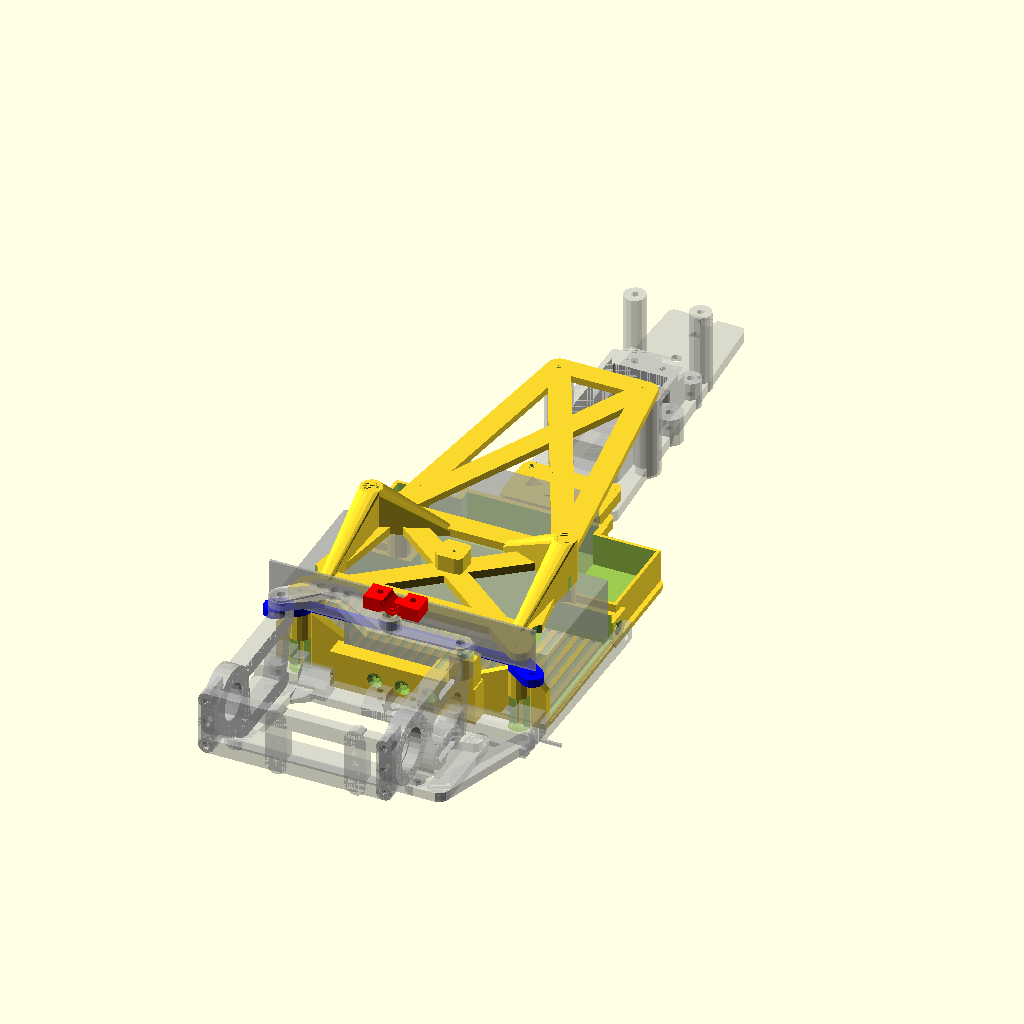
Cell 1: the model at its default parameters.
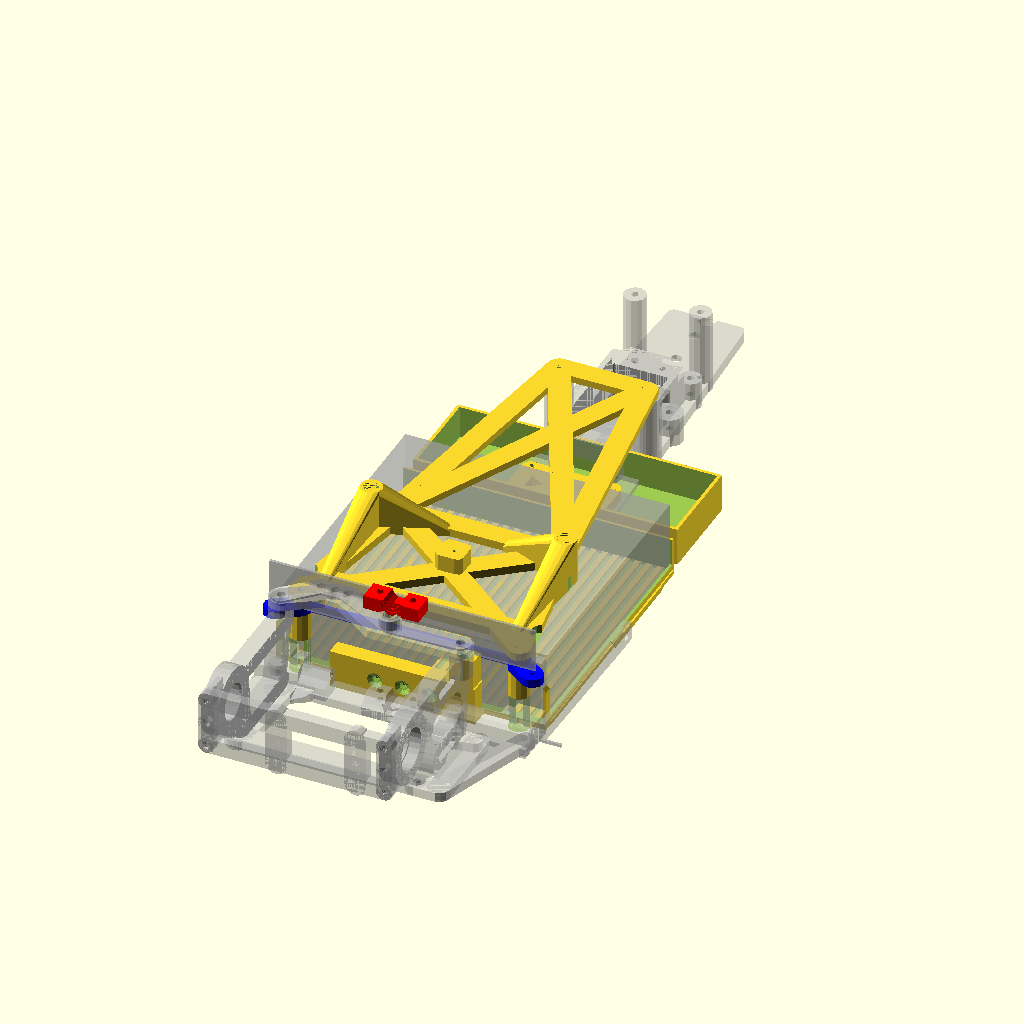
Cell 2: batteri_x = 96 (everything else at default).
The same orthographic view direction (rotation 55°, 0°, 25°; colour scheme Cornfield) for every cell, with the view re-fitted per cell, so scale and position can differ between cells.
The OpenSCAD source (lexan_main-chassie.scad):
use <lexan_nose.scad>;
use <lexan_side_stab.scad>
use <hpdf1_rear_cradle_universal.scad>
use <common_parts.scad>
include <tunable_constants.scad>;


// main-chassie
%translate([0,0,0]) nose_p();
//%translate([28, -65, 0])  rotate([0,0,180]) import("ref/main-chassis.stl", convexity=10);
//%translate([-115, -67, -93])  rotate([0,-90,-90]) import("ref/Cradle.stl", convexity=10);
%translate([28, -64, 0])  rotate([0,0,180]) import("ref/rear-damper-mount.stl", convexity=10);
%rearCradle();
//translate([28+28+28+15, -20, -91])  rotate([-90,0,0]) rotate([0,0,180]) %import("body.stl", convexity=10);

translate([0,0,4]) %side_stab_p();
translate([0,0,4]) mirror([1,0,0]) %side_stab_p();

long = false;
long_extra = 0; // set to 0 if short 42 if long battery
long_extra2 = 0; // set to 0 if short 18 if long battery
//long = false;

//batteri
batteri_x = 48;
batteri_y = 96.5+long_extra;
batteri_z = 26;
b_offset_z = 1; // höjden batteriet ligger på, det som blir basens tjocklek i botten

if (long) {
    echo("long");
    batteri_y = 96.5+long_extra;
} else {
    echo("short");
    batteri_y = 96.5; // 138mm för lång ack
}

// bas
b_x = 53;
b_y = 135+long_extra2;
b_z = 14;

bakre_wall = 6;

//plattan
p_x = 100/2; // bredden på plattan delat med 2
p_b_x = 90/2; // bredden på plattan bak
p_y = 100;
p_z = 2;
p_offset_z = 0;
p_bak_offset = 7;

// Fjädrar

s_x = 94/2;
s_z = 23;
s_wall = 5; // väggtjocklek
s_wall_x = 9; // väggbredd
s_plate_z = 3; // plattans tjocklek
s_plate_y = 11; // hur långt bak plattan sticker ut
s_plate_h_y = 6.1; // hur långt bak hålet ska va
shock_mount = 36+3;
// skruvar
//$fs= 0.4; sätts i print.scad
m3_d = C_M3_DIAMETER; // hål som en skruv inte ska fästa i
m3_d_s = C_M3_DIAMETER_THREAD; // hål som skruven ska skapa gängor i

// front mount
fm_y = 8;
fm_z = 30;
fm_screw_dist_z = 20;
fm_screw_dist_x = 44;

    nose_main_mount_y = 124.5;
    nose_main_mount_space = 8;

// lilla badkaret
lb_wall = 2; // väggen mellan lilla och batteriet
lb_x = batteri_x;
lb_y = b_y-lb_wall-bakre_wall-fm_y-batteri_y;
lb_z = batteri_z;

// sidofästen
sf_y = 62;//62;
sf_x = 100;
//translate([-0, -28, 0]) rotate([-90,0,0]) translate([-125, -150, 0])   import("ref/body.stl", convexity=10);

translate([0,10,1]) rotate([0,0,90]) translate([0,-batteri_y/2,1]) %batteri();
translate([-batteri_x/2,6,1]) %batteri();

main_chassie_p();

//color("red")battery_plate_p();
legacy_body_battery_plate_p();
receiver_plate_p();
nose_plate_p();
color("blue")side_spring_plate_p();

//kaross bredd 116mm
translate([-116/2, 0, 0]) %cube([116, 1, 1]);
translate([-97/2, 0, 28]) %cube([97, 1, 16]);



// pinnar som batteriplattan och andra plattor fäster i
pp1_x = 40;
pp1_y = 6;
pp1_z = 23;
pp2_x = 30;
pp2_y = 62;
pp2_z = 28.5;
pp3_x = 16;
pp3_y = 240-83;
pp3_z = 36.5-4-2;
pp4_x = 30;
pp4_y = 6;
pp4_z = 6;

// karossfästen
bp_z =1.5;
body_post_x = 71;
body_post_y = 52-pp1_y;
body_post_z = 50-pp2_z;
body_post_z_legacy = 45-pp2_z;

module main_chassie_p() {
    difference() {
        union() {
            translate([0, 0, p_offset_z]) plattan();
            translate([0, 0, p_offset_z]) mirror([1,0,0])plattan();
            translate([-b_x/2, 0, 0]) cube([b_x, batteri_y+bakre_wall+2, b_z]);
            translate([-batteri_y/2-1, bakre_wall+1, 0]) cube([batteri_y+2, batteri_x+4, b_z]);
            //plattan för nosfästet
            translate([-40/2, 100, 0]) roundedcube(40,24,4,2);
            // fjädrar
            //translate([s_x, p_bak_offset, b_z]) sido_fjadrar();
            //translate([-s_x, p_bak_offset, b_z]) mirror([1,0,0])sido_fjadrar();
            
            // framfästet
            //translate([0,b_y,0]) front_mount();
            //translate([0,b_y,0]) mirror([1,0,0]) front_mount();
            
            // sidofästen
            translate([sf_x/2 -23.5 , sf_y, 0]) mirror([0,0,0]) sido_fasten();
            translate([-sf_x/2+23.5, sf_y, 0]) mirror([1,0,0]) sido_fasten();
            
            // refflor under batteriet
            for (a =[0:4:batteri_y]) {
                translate([-batteri_y/2 + a,10,0.5]) cube([2,batteri_x, 1.5]);
            }
            
            
            // sidodämparen
            translate([0, 0, 14])sido_dampare();
            
            // nya plate posts
            plate_posts(pp1_x, pp1_y, pp1_z, m3_d_s+0.4*13);
            plate_posts(pp2_x, pp2_y, pp2_z, m3_d_s+0.4*13);
            %plate_posts(pp3_x, pp3_y, pp3_z, m3_d_s+0.4*13);
            //plate_posts(pp4_x, pp4_y, pp4_z, 8);
            
            // Förstärkning sidofjäder post
            hull() {
                translate([pp1_x, bakre_wall+1, pp1_z-1]) cube([1,3,1]);
                translate([batteri_y/2,bakre_wall+1,b_z]) cube([1,3,1]);
                translate([batteri_x/2,bakre_wall+1,b_z]) cube([1,3,1]);
            }
            hull() {
                translate([-pp1_x, bakre_wall+1, pp1_z-1]) cube([1,3,1]);
                translate([-batteri_y/2-1,bakre_wall+1,b_z]) cube([1,3,1]);
                translate([-batteri_x/2-1,bakre_wall+1,b_z]) cube([1,3,1]);
            }
            
            // Radio tub
            radio_tub();
            
        }
        translate([batteri_y/2, bakre_wall+4, b_offset_z]) rotate([0,0,90]) batteri();
        translate([-batteri_x/2, bakre_wall, 2]) rotate([0,0,0]) batteri();
        
        
        // för att kunna ta ut batteriet på sidan
        translate([batteri_y/2-2, bakre_wall+4, b_offset_z+3]) rotate([0,0,90]) batteri();
        translate([batteri_y/2+2, bakre_wall+4, b_offset_z+3]) rotate([0,0,90]) batteri();
        
        //translate([-batteri_x/2, bakre_wall+batteri_y+lb_wall, b_offset_z]) lilla_bad();
        
        //utsågning för skruvar i framfäste
        translate([15,nose_main_mount_y-nose_main_mount_space,0])  common_flat_screw_tap();
        translate([-15,nose_main_mount_y-nose_main_mount_space,0]) common_flat_screw_tap();
        
        
        bak_screw_cut();
        
        radio_tub_cut();
        
        translate([-10,0,0]) bak_screw_cut();
        translate([10,0,0]) bak_screw_cut();
        
        // sido_Stab tar i pelare bak
        translate([-55, 0, 0]) cube([20, 6, 13]);
        translate([55-20, 0, 0]) cube([20, 6, 13]);
        
    }
    // refflor under batteriet
            for (a =[0:4:batteri_y]) {
                translate([-batteri_y/2 + a,10,0.5]) cube([2,batteri_x, 1.5]);
            }
}

module radio_tub() {
    xx = batteri_y;
    yy = 35;
    wall = 0.4*3;
    translate([0,batteri_x+bakre_wall+10,0]) difference() {
        translate([-xx/2, 0, 0]) cube([xx,yy,b_z]);
        translate([-xx/2+wall, wall, 2]) cube([xx-wall*2,yy-wall*2,b_z]);
        
    }
    
}
module radio_tub_cut() {
    xx = batteri_y;
    yy = 34;
    wall = 0.4*3;
    
    translate([0,batteri_x+bakre_wall+11,0]) translate([-xx/2+wall, wall, 2]) cube([xx-wall*2,yy-wall*2,b_z]);
     
    
}
module side_spring_plate_p() {
    difference() {
        union() {
            hull() {
                translate([s_x, 1, s_z]) cylinder(r=4, h=s_plate_z);
                translate([pp1_x, bakre_wall, s_z]) cylinder(r=4, h=s_plate_z);
            }
            hull() {
                translate([-s_x, 1, s_z]) cylinder(r=4, h=s_plate_z);
                translate([-pp1_x, bakre_wall, s_z]) cylinder(r=4, h=s_plate_z);
            }
            hull() {
                //translate([s_x-18.5, 3, s_z]) cylinder(r=4, h=s_plate_z);
                //translate([s_x-18.5, bakre_wall, s_z]) cylinder(r=4, h=s_plate_z);
            }
            hull() {
                translate([-pp1_x, bakre_wall+1, s_z]) cylinder(r=1, h=s_plate_z);
                translate([pp1_x, bakre_wall+1, s_z]) cylinder(r=1, h=s_plate_z);
            }
            translate([-pp1_x, bakre_wall, s_z]) cylinder(r=4, h=s_plate_z+2.5);
            translate([pp1_x, bakre_wall, s_z]) cylinder(r=4, h=s_plate_z+2.5);
        }
        // Fästhålen
        translate([-pp1_x, bakre_wall, s_z]) cylinder(d=m3_d, h=s_plate_z+2.5);
        translate([pp1_x, bakre_wall, s_z]) cylinder(d=m3_d, h=s_plate_z+2.5);
        //sidodämparhålet
        translate([s_x-18.5, 3, s_z]) cylinder(d=m3_d_s, h=s_plate_z);
        //sidofjädrar hål
        translate([s_x, 1, s_z]) cylinder(d=m3_d_s, h=s_plate_z);
        translate([-s_x, 1, s_z]) cylinder(d=m3_d_s, h=s_plate_z);
    }
}
module plattan() {
    
    hull() {
        translate([p_x-4, p_y-4+long_extra2, 0]) cylinder(r=4, h=p_z);
        translate([p_x-4, p_y-34+long_extra2, 0]) cylinder(r=4, h=p_z);
        translate([0, p_bak_offset+long_extra2, 0]) cube([p_b_x, p_y-p_bak_offset, p_z]);
        translate([0, p_bak_offset+long_extra2, 0]) cube([1,p_y-p_bak_offset+11,p_z]);
        
        
    }
    translate([0, p_bak_offset, 0]) cube([p_b_x-4, p_y-p_bak_offset, p_z]);
    
    
    
}

module batteri() {
    batteri = [batteri_x, batteri_y, batteri_z];
    cube(batteri);
    //cube([batteri_x, batteri_y, batteri_z]);
}
module battery_plate_p() {
    translate([0,0,pp2_z]) difference() {
        union() {
            translate([0,pp1_y,0]) crossplate_bat(pp1_x, pp2_x, pp2_y-pp1_y, 3, 4, body_post_z);
            translate([-10/2,shock_mount-8/2,0]) roundedcube(10,10,9,2);
            
        }
        translate([0,shock_mount,0])  cylinder(d=m3_d_s, h=9);
    }
}
module legacy_body_battery_plate_p() {
    translate([0,0,pp2_z]) difference() {
        union() {
            translate([0,pp1_y,0]) crossplate_bat(pp1_x, pp2_x, pp2_y-pp1_y, 3, 4, body_post_z_legacy);
            translate([-10/2,shock_mount-8/2,0]) roundedcube(10,10,9,2);
            
        }
        translate([0,shock_mount,0])  cylinder(d=m3_d_s, h=9);
    }
}

module body_posts_p() {

    // unused
    
    
    translate([0,0,0]) difference() {
        union() {
            hull() {
                translate([pp2_x,pp2_y,body_post_z-15]) cylinder(r=4, h=bp_z);
                translate([-pp2_x,pp2_y,body_post_z-15]) cylinder(r=4, h=bp_z);
                
                translate([-body_post_x/2,body_post_y,body_post_z-15]) cylinder(r=4, h=bp_z);
                translate([ body_post_x/2,body_post_y,body_post_z-15]) cylinder(r=4, h=bp_z);
            }
            translate([-body_post_x/2,body_post_y,body_post_z-15]) cylinder(r=4, h=15);
            translate([ body_post_x/2,body_post_y,body_post_z-15]) cylinder(r=4, h=15);
        }
    }
}
module receiver_plate_p() {
    translate([0,0,pp3_z]) difference() {
        union() {
            translate([0,pp2_y,0]) crossplate_res(pp2_x, pp3_x, pp3_y-pp2_y, 2.5, 4);
            
        }
        
    }
}
module nose_plate_p() {
    nose_main_mount_y = 124.5;
    nose_main_mount_space = 8;
    
    translate([0,0,4]) difference() {
        union() {
            translate([0,nose_main_mount_y-nose_main_mount_space,0]) crossplate(15, 15, nose_main_mount_space*2, 4, 3);
            translate([-15,nose_main_mount_y-nose_main_mount_space,0]) cylinder(d=6, h=4);
            translate([15,nose_main_mount_y-nose_main_mount_space,0]) cylinder(d=6, h=4);
            translate([-15,nose_main_mount_y+nose_main_mount_space,0]) cylinder(d=6, h=4);
            translate([15,nose_main_mount_y+nose_main_mount_space,0]) cylinder(d=6, h=4);
        }
        translate([-15,nose_main_mount_y-nose_main_mount_space,0]) cylinder(d=m3_d_s, h=4);
        translate([15,nose_main_mount_y-nose_main_mount_space,0]) cylinder(d=m3_d_s, h=4);
        translate([-15,nose_main_mount_y+nose_main_mount_space,0]) cylinder(d=m3_d_s, h=4);
        translate([15,nose_main_mount_y+nose_main_mount_space,0]) cylinder(d=m3_d_s, h=4);
        
    }
}
module plate_posts(xdim, ydim, zdim, ddim) {
    difference() {
        union() {
            translate([xdim,ydim,0]) cylinder(d=ddim, h=zdim);
            translate([-xdim,ydim,0]) cylinder(d=ddim, h=zdim);
        }
        translate([xdim,ydim,0]) cylinder(d=m3_d_s, h=zdim);
        translate([-xdim,ydim,0]) cylinder(d=m3_d_s, h=zdim);
        
    }
}

module crossplate(xdim1, xdim2, ,ydim ,zdim, rdim){
    difference() {
        union() {
            hull() {
                translate([xdim1,0,0]) cylinder(r=rdim, h=zdim);
                translate([-xdim1,0,0]) cylinder(r=rdim, h=zdim);
            }
            hull() {
                translate([xdim2,ydim,0]) cylinder(r=rdim, h=zdim);
                translate([-xdim2,ydim,0]) cylinder(r=rdim, h=zdim);
            }
            hull() {
                translate([xdim1,0,0]) cylinder(r=rdim, h=zdim);
                translate([xdim2,ydim,0]) cylinder(r=rdim, h=zdim);
            }
            hull() {
                translate([-xdim1,0,0]) cylinder(r=rdim, h=zdim);
                translate([-xdim2,ydim,0]) cylinder(r=rdim, h=zdim);
            }
            hull() {
                translate([-xdim1,0,0]) cylinder(r=rdim, h=zdim);
                translate([xdim2,ydim,0]) cylinder(r=rdim, h=zdim);
            }
            hull() {
                translate([xdim1,0,0]) cylinder(r=rdim, h=zdim);
                translate([-xdim2,ydim,0]) cylinder(r=rdim, h=zdim);
            }
        }
        translate([xdim2,ydim,0]) cylinder(d=m3_d, h=zdim);
        translate([-xdim2,ydim,0]) cylinder(d=m3_d, h=zdim);
        translate([xdim1,0,0]) cylinder(d=m3_d, h=zdim);
        translate([-xdim1,0,0]) cylinder(d=m3_d, h=zdim);
    }    
}
module crossplate_bat(xdim1, xdim2, ,ydim ,zdim, rdim, post_z){
    difference() {
        union() {
            hull() {
                translate([xdim1-2,10,0]) cylinder(r=rdim, h=zdim);
                translate([-xdim1+2,10,0]) cylinder(r=rdim, h=zdim);
            }
            hull() {
                translate([xdim2,ydim,0]) cylinder(r=rdim, h=zdim);
                translate([-xdim2,ydim,0]) cylinder(r=rdim, h=zdim);
            }
            hull() {
                translate([xdim1,0,0]) cylinder(r=rdim, h=zdim);
                translate([xdim2,ydim,0]) cylinder(r=rdim, h=zdim);
            }
            hull() {
                translate([-xdim1,0,0]) cylinder(r=rdim, h=zdim);
                translate([-xdim2,ydim,0]) cylinder(r=rdim, h=zdim);
            }
            hull() {
                translate([-xdim1,0,0]) cylinder(r=rdim, h=zdim);
                translate([xdim2,ydim,0]) cylinder(r=rdim, h=zdim);
            }
            hull() {
                translate([xdim1,0,0]) cylinder(r=rdim, h=zdim);
                translate([-xdim2,ydim,0]) cylinder(r=rdim, h=zdim);
            }
            
            hull() {
                translate([-body_post_x/2,body_post_y,0]) cylinder(r=4, h=post_z);
                translate([-10,ydim-2,0]) cylinder(r=2, h=bp_z);
            }
            hull() {
                translate([-body_post_x/2,body_post_y,0]) cylinder(r=4, h=post_z);
                translate([-35,5,0]) cylinder(r=2, h=bp_z);
            }
            hull() {
                translate([body_post_x/2,body_post_y,0]) cylinder(r=4, h=post_z);
                translate([10,ydim-2,0]) cylinder(r=2, h=bp_z);
            }
            hull() {
                translate([body_post_x/2,body_post_y,0]) cylinder(r=4, h=post_z);
                translate([35,5,0]) cylinder(r=2, h=bp_z);
            }
        }
        translate([xdim2,ydim,0]) cylinder(d=m3_d, h=zdim);
        translate([-xdim2,ydim,0]) cylinder(d=m3_d, h=zdim);
        translate([xdim1,0,0]) cylinder(d=m3_d, h=zdim);
        translate([-xdim1,0,0]) cylinder(d=m3_d, h=zdim);
        // batteripluggar
        translate([96/2-5,4+7,0]) cylinder(d=8, h=20);
        translate([-96/2+5,4+7,0]) cylinder(d=8, h=20);
        translate([96/2-5,4+7+30,0]) cylinder(d=8, h=5);
        translate([-96/2+5,4+7+30,0]) cylinder(d=8, h=5);
        // hål i karossfästet
        translate([body_post_x/2,body_post_y,0]) cylinder(r=3, h=post_z);
        translate([-body_post_x/2,body_post_y,0]) cylinder(r=3, h=post_z);
    }    
}
module crossplate_res(xdim1, xdim2, ,ydim ,zdim, rdim){
    difference() {
        union() {
            hull() {
                //translate([xdim1,0,0]) cylinder(r=rdim, h=zdim);
                //translate([-xdim1,0,0]) cylinder(r=rdim, h=zdim);
            }
            hull() {
                translate([xdim2,ydim,0]) cylinder(r=rdim, h=zdim);
                translate([-xdim2,ydim,0]) cylinder(r=rdim, h=zdim);
            }
            hull() {
                translate([xdim1,0,0]) cylinder(r=rdim, h=zdim);
                translate([xdim2,ydim,0]) cylinder(r=rdim, h=zdim);
            }
            hull() {
                translate([-xdim1,0,0]) cylinder(r=rdim, h=zdim);
                translate([-xdim2,ydim,0]) cylinder(r=rdim, h=zdim);
            }
            hull() {
                translate([-xdim1,0,0]) cylinder(r=rdim, h=zdim);
                translate([xdim2,ydim,0]) cylinder(r=rdim, h=zdim);
            }
            hull() {
                translate([xdim1,0,0]) cylinder(r=rdim, h=zdim);
                translate([-xdim2,ydim,0]) cylinder(r=rdim, h=zdim);
            }
        }
        translate([xdim2,ydim,0]) cylinder(d=m3_d, h=zdim);
        translate([-xdim2,ydim,0]) cylinder(d=m3_d, h=zdim);
        translate([xdim1,0,0]) cylinder(d=m3_d, h=zdim);
        translate([-xdim1,0,0]) cylinder(d=m3_d, h=zdim);
    }    
}
module roundedcube(xdim ,ydim ,zdim,rdim){
    hull(){
        
        translate([rdim,rdim,0]) cylinder(r=rdim, h=zdim);
        translate([xdim-rdim,rdim,0])cylinder(r=rdim, h=zdim);

        translate([rdim,ydim-rdim,0]) cylinder(r=rdim, h=zdim);
        translate([xdim-rdim,ydim-rdim,0]) cylinder(r=rdim, h=zdim);
    }
}  
module sido_fasten() {
    skruv_z = 7;
    bredd = 23.5;
    
    difference() {
        hull() {
            translate([0, -2, 0]) cube([bredd, 4, 1]);
            translate([0, -6, skruv_z-1]) cube([bredd, 12, 1]);
            translate([0, -6, 10]) cube([bredd, 12, 1]);
        }
        translate([0,0,skruv_z]) rotate([0,90,0]) flat_screw_tap(l=bredd);
    }
    
}


module sido_fjadrar() {
    extra_x = s_x - batteri_x/2;
    difference() {
        union() {
            translate([-s_wall_x/2, 0, 0]) cube([s_wall_x, s_wall, s_z]);
            translate([-s_wall_x/2, -s_plate_y, s_z-s_plate_z]) cube([s_wall_x, s_plate_y, s_plate_z]);
        }
        translate([0, -s_plate_h_y, s_z-s_plate_z]) flat_screw_tap(l=s_plate_z);
    }
    translate([-extra_x, 0, 0]) cube([extra_x, s_wall, 5]);
}

module sido_dampare() {
    difference() {
        translate([17,0,0]) cube([9,6,11]);
        translate([17+9/2, 3, 3+0.01]) flat_screw_tap(l=8);
    }
}

module flat_screw_tap(l = 10) {
    tap_z = 1.1;
    cylinder(d = m3_d_s, h= l);
    translate([0,0,l-tap_z+0.1]) cylinder(d1 = m3_d_s, d2= 6, h= tap_z);
}

module flat_screw(l = 10) {
    tap_z = 1.1;
    cylinder(d = m3_d, h= l);
    translate([0,0,l-tap_z+0.1]) cylinder(d1 = m3_d, d2= 6, h= tap_z);
}

module screw_tap(l = 10) {
    cylinder(d = m3_d_s, h= l);
}

module screw(l = 10) {
    cylinder(d = m3_d_s, h= l);
}

module lilla_bad() {
    
    cube([lb_x, lb_y, lb_z]);
}

module front_mount() {
   // hull() {
        translate([fm_screw_dist_x/2, 0, 5+fm_screw_dist_z]) rotate([90]) cylinder(d=10, h=fm_y);
        
    //}
    translate([fm_screw_dist_x/2, -fm_y,  5+fm_screw_dist_z]) cube([5, fm_y, 5]);
    translate([fm_screw_dist_x/2-4.5-5, -fm_y,  b_z]) cube([5, fm_y, 5]);
    translate([fm_screw_dist_x/2-4.5, -fm_y,  0]) cube([5+4, fm_y, 5+fm_screw_dist_z]);
}

module front_mount_cut() {
    
    translate([fm_screw_dist_x/2, -10+0.01, 5]) rotate([-90]) flat_screw(l = 10);
    translate([fm_screw_dist_x/2, -10+0.01, 5+fm_screw_dist_z]) rotate([-90]) flat_screw(l = 10);
    
    translate([fm_screw_dist_x/2-5-4.5, 0, b_z+5]) rotate([90]) cylinder(d=10, h=fm_y);
    
    translate([b_x/2, -fm_y,  0]) cube([5, fm_y, b_z+fm_screw_dist_z]);
    
    //muttrar
    
    translate([fm_screw_dist_x/2, -fm_y-3, 5]) rotate([0,90,0]) rotate([-90,0,0])  cylinder(d=7, h=6, $fn=6);
    translate([fm_screw_dist_x/2, -fm_y-3, 5+fm_screw_dist_z]) rotate([0,90,0]) rotate([-90,0,0])  cylinder(d=7, h=6, $fn=6);
    
}

module hoger_faste() {
    hh = 16;
    difference() {
        hull() {
            translate([0,-2,0]) cylinder(d=10, h=hh);
            translate([0,4,0]) cylinder(d=10, h=hh);
        }
        flat_screw_tap(l = hh);
    }
}

module vanster_faste() {
    hh = 16;
    difference() {
        hull() {
            translate([0,-2,0]) cylinder(d=10, h=hh);
            translate([0,14,0]) cylinder(d=10, h=hh);
        }
        flat_screw_tap(l = hh);
        translate([0,13,0]) flat_screw_tap(l = hh);
    }
}

module bak_screw_cut() {
    translate([0,10-0.01,7]) rotate([90,0,0]) flat_screw_tap(l = 10);
    translate([0,bakre_wall+0.01,7]) rotate([90,0,0]) cylinder(d=C_M3_NUT, h=3, $fn=6);
}
Customizer parameters (derived from the source; name, type, default, range or options):
long: bool, default false
long_extra: number, default 0
long_extra2: number, default 0
batteri_x: number, default 48
batteri_z: number, default 26
b_offset_z: number, default 1
b_x: number, default 53
b_z: number, default 14
bakre_wall: number, default 6
p_y: number, default 100
p_z: number, default 2
p_offset_z: number, default 0
p_bak_offset: number, default 7
s_z: number, default 23
s_wall: number, default 5
s_wall_x: number, default 9
s_plate_z: number, default 3
s_plate_y: number, default 11
s_plate_h_y: number, default 6.1
fm_y: number, default 8
fm_z: number, default 30
fm_screw_dist_z: number, default 20
fm_screw_dist_x: number, default 44
nose_main_mount_y: number, default 124.5
nose_main_mount_space: number, default 8
lb_wall: number, default 2
sf_y: number, default 62
sf_x: number, default 100
pp1_x: number, default 40
pp1_y: number, default 6
pp1_z: number, default 23
pp2_x: number, default 30
pp2_y: number, default 62
pp2_z: number, default 28.5
pp3_x: number, default 16
pp4_x: number, default 30
pp4_y: number, default 6
pp4_z: number, default 6
bp_z: number, default 1.5
body_post_x: number, default 71
